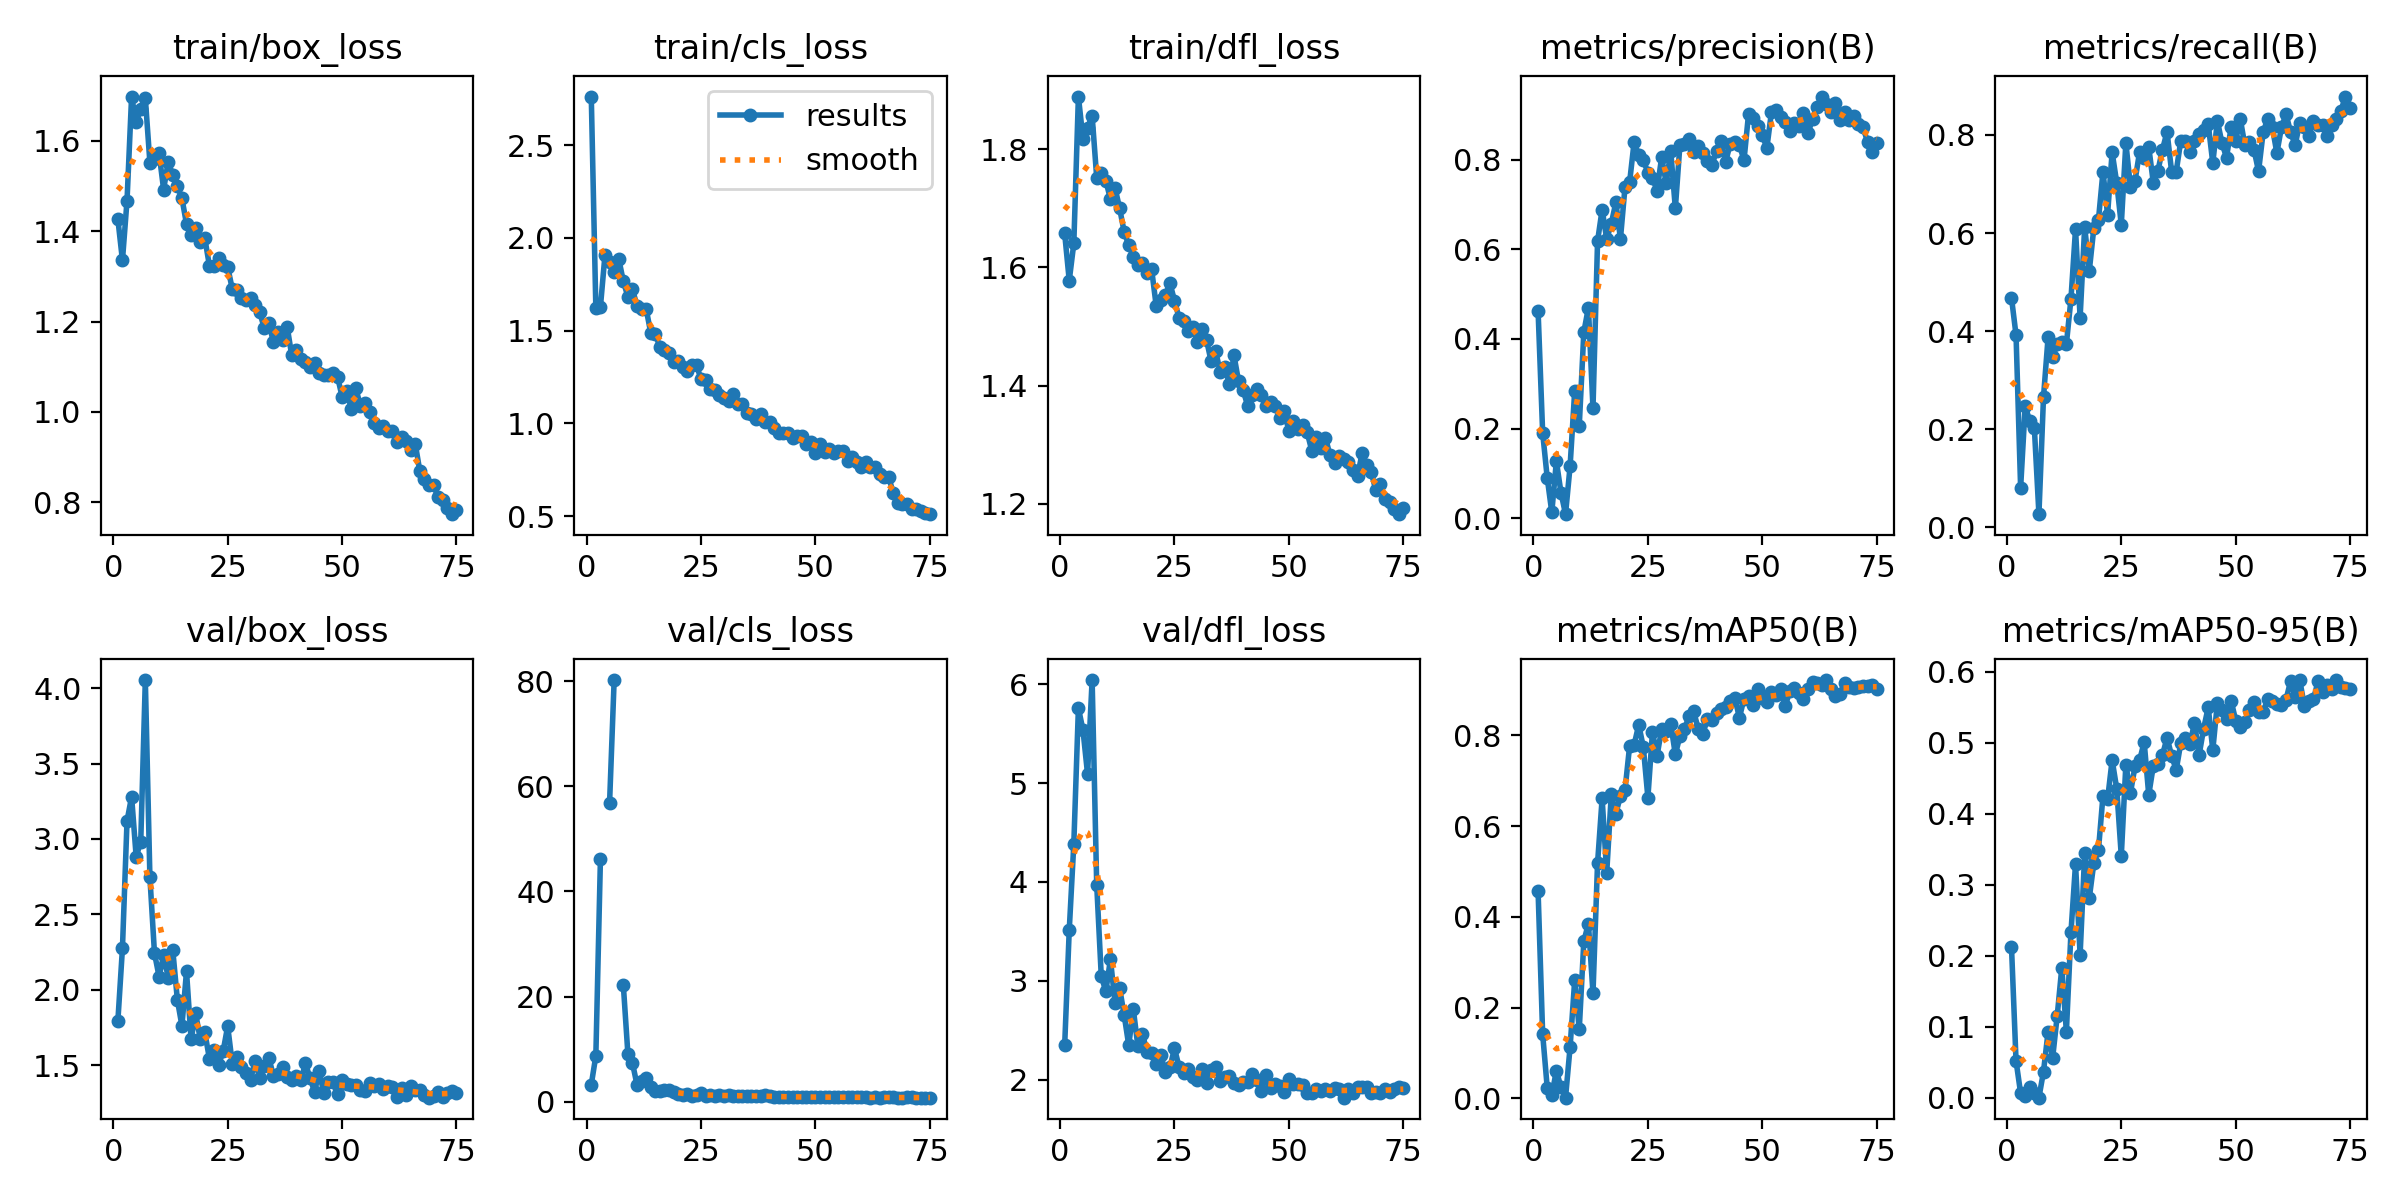

Data behind this chart, as committed beside it:
epoch, train/box_loss, train/cls_loss, train/dfl_loss, metrics/precision(B), metrics/recall(B), metrics/mAP50(B), metrics/mAP50-95(B), val/box_loss, val/cls_loss, val/dfl_loss, lr/pg0, lr/pg1, lr/pg2
1, 1.426, 2.762, 1.658, 0.4632, 0.4685, 0.4573, 0.2131, 1.795, 3.236, 2.349, 0.00034, 0.00034, 0.00034
2, 1.335, 1.621, 1.578, 0.1906, 0.3919, 0.1421, 0.05204, 2.276, 8.727, 3.515, 0.0006908, 0.0006908, 0.0006908
3, 1.467, 1.628, 1.641, 0.09, 0.08108, 0.0236, 0.00676, 3.119, 46.16, 4.388, 0.001032, 0.001032, 0.001032
4, 1.697, 1.91, 1.889, 0.01302, 0.2477, 0.00713, 0.00211, 3.28, inf, 5.758, 0.001364, 0.001364, 0.001364
5, 1.64, 1.87, 1.818, 0.127, 0.2162, 0.06136, 0.01536, 2.882, 56.86, 5.536, 0.001686, 0.001686, 0.001686
6, 1.67, 1.819, 1.837, 0.05725, 0.2027, 0.02475, 0.00726, 2.983, 80.24, 5.093, 0.001868, 0.001868, 0.001868
7, 1.694, 1.888, 1.857, 0.0089, 0.02703, 0.00169, 0.00036, 4.053, inf, 6.041, 0.001868, 0.001868, 0.001868
8, 1.551, 1.766, 1.752, 0.1162, 0.2658, 0.1132, 0.03712, 2.746, 22.26, 3.974, 0.001842, 0.001842, 0.001842
9, 1.558, 1.683, 1.761, 0.2832, 0.3874, 0.2599, 0.09303, 2.243, 9.118, 3.047, 0.001815, 0.001815, 0.001815
10, 1.572, 1.722, 1.747, 0.206, 0.3468, 0.1521, 0.05645, 2.088, 7.35, 2.895, 0.001789, 0.001789, 0.001789
11, 1.492, 1.634, 1.716, 0.4147, 0.3739, 0.346, 0.1158, 2.229, 3.177, 3.22, 0.001762, 0.001762, 0.001762
12, 1.554, 1.617, 1.735, 0.4699, 0.3784, 0.3853, 0.1834, 2.081, 3.893, 2.782, 0.001736, 0.001736, 0.001736
13, 1.524, 1.617, 1.7, 0.2451, 0.3739, 0.2317, 0.09337, 2.263, 4.526, 2.931, 0.00171, 0.00171, 0.00171
14, 1.499, 1.488, 1.66, 0.6177, 0.4658, 0.5181, 0.233, 1.935, 2.741, 2.656, 0.001683, 0.001683, 0.001683
15, 1.472, 1.484, 1.638, 0.6884, 0.6081, 0.6607, 0.3293, 1.762, 1.965, 2.35, 0.001657, 0.001657, 0.001657
16, 1.415, 1.409, 1.618, 0.6225, 0.4279, 0.4968, 0.2014, 2.123, 2.059, 2.715, 0.00163, 0.00163, 0.00163
17, 1.391, 1.398, 1.604, 0.6571, 0.613, 0.6699, 0.3441, 1.673, 2.165, 2.339, 0.001604, 0.001604, 0.001604
18, 1.407, 1.378, 1.607, 0.7044, 0.5225, 0.6276, 0.2809, 1.843, 2.155, 2.467, 0.001578, 0.001578, 0.001578
19, 1.377, 1.333, 1.59, 0.623, 0.6105, 0.6658, 0.3306, 1.674, 1.873, 2.28, 0.001551, 0.001551, 0.001551
20, 1.384, 1.335, 1.597, 0.7385, 0.6261, 0.6795, 0.3483, 1.719, 1.467, 2.272, 0.001525, 0.001525, 0.001525
21, 1.324, 1.302, 1.535, 0.7489, 0.7254, 0.7756, 0.4254, 1.545, 1.3, 2.163, 0.001498, 0.001498, 0.001498
22, 1.322, 1.28, 1.545, 0.8398, 0.6378, 0.7794, 0.4201, 1.601, 1.382, 2.251, 0.001472, 0.001472, 0.001472
23, 1.341, 1.313, 1.553, 0.8093, 0.7648, 0.8229, 0.4756, 1.501, 1.161, 2.083, 0.001446, 0.001446, 0.001446
24, 1.325, 1.312, 1.573, 0.7993, 0.7027, 0.774, 0.4354, 1.593, 1.261, 2.125, 0.001419, 0.001419, 0.001419
25, 1.321, 1.238, 1.544, 0.7708, 0.6171, 0.6628, 0.3405, 1.759, 1.645, 2.318, 0.001393, 0.001393, 0.001393
26, 1.272, 1.235, 1.515, 0.7599, 0.7838, 0.8071, 0.4692, 1.511, 1.133, 2.131, 0.001366, 0.001366, 0.001366
27, 1.269, 1.187, 1.509, 0.7301, 0.6945, 0.7548, 0.4292, 1.555, 1.228, 2.074, 0.00134, 0.00134, 0.00134
28, 1.252, 1.18, 1.493, 0.805, 0.7065, 0.8134, 0.4666, 1.486, 1.13, 2.105, 0.001314, 0.001314, 0.001314
29, 1.247, 1.155, 1.5, 0.7478, 0.7658, 0.8084, 0.4749, 1.448, 1.218, 2.028, 0.001287, 0.001287, 0.001287
30, 1.252, 1.135, 1.474, 0.8181, 0.7522, 0.8245, 0.501, 1.404, 1.089, 1.998, 0.001261, 0.001261, 0.001261
31, 1.236, 1.119, 1.496, 0.6909, 0.7754, 0.7576, 0.4264, 1.53, 1.199, 2.108, 0.001234, 0.001234, 0.001234
32, 1.22, 1.158, 1.477, 0.8329, 0.7027, 0.7983, 0.4674, 1.416, 1.145, 1.973, 0.001208, 0.001208, 0.001208
33, 1.185, 1.104, 1.441, 0.8345, 0.7269, 0.8135, 0.47, 1.498, 1.132, 2.1, 0.001182, 0.001182, 0.001182
34, 1.197, 1.103, 1.458, 0.8458, 0.7703, 0.8423, 0.4824, 1.547, 1.035, 2.135, 0.001155, 0.001155, 0.001155
35, 1.154, 1.058, 1.422, 0.8173, 0.8063, 0.8525, 0.507, 1.431, 0.9934, 1.986, 0.001129, 0.001129, 0.001129
36, 1.177, 1.05, 1.432, 0.8295, 0.7252, 0.8146, 0.4816, 1.44, 1.124, 2.034, 0.001102, 0.001102, 0.001102
37, 1.159, 1.023, 1.402, 0.8144, 0.7252, 0.8023, 0.4615, 1.49, 1.074, 2.042, 0.001076, 0.001076, 0.001076
38, 1.188, 1.05, 1.451, 0.7971, 0.7883, 0.836, 0.4994, 1.421, 1.01, 1.973, 0.00105, 0.00105, 0.00105
39, 1.125, 1.005, 1.407, 0.7883, 0.7883, 0.833, 0.5067, 1.403, 1.206, 1.947, 0.001023, 0.001023, 0.001023
40, 1.137, 1.007, 1.393, 0.8192, 0.7658, 0.8483, 0.4975, 1.429, 0.9957, 1.978, 0.0009968, 0.0009968, 0.0009968
41, 1.117, 0.9746, 1.365, 0.8413, 0.7883, 0.858, 0.528, 1.401, 0.9116, 1.979, 0.0009704, 0.0009704, 0.0009704
42, 1.111, 0.947, 1.383, 0.795, 0.8018, 0.8619, 0.4822, 1.512, 0.9479, 2.057, 0.000944, 0.000944, 0.000944
43, 1.099, 0.9471, 1.395, 0.8357, 0.8108, 0.8754, 0.5199, 1.415, 0.9302, 1.995, 0.0009176, 0.0009176, 0.0009176
44, 1.109, 0.9505, 1.384, 0.839, 0.8217, 0.8831, 0.5497, 1.324, 0.8886, 1.886, 0.0008912, 0.0008912, 0.0008912
45, 1.086, 0.9184, 1.365, 0.8333, 0.7428, 0.8384, 0.4896, 1.464, 0.9335, 2.049, 0.0008648, 0.0008648, 0.0008648
46, 1.083, 0.9301, 1.372, 0.7982, 0.8288, 0.8807, 0.5561, 1.314, 0.8515, 1.913, 0.0008384, 0.0008384, 0.0008384
47, 1.082, 0.9305, 1.365, 0.9018, 0.7838, 0.8867, 0.5462, 1.388, 0.8706, 1.954, 0.000812, 0.000812, 0.000812
48, 1.087, 0.8904, 1.345, 0.8932, 0.7538, 0.866, 0.5328, 1.387, 0.9316, 1.94, 0.0007856, 0.0007856, 0.0007856
49, 1.078, 0.897, 1.357, 0.8745, 0.8161, 0.9009, 0.5591, 1.309, 0.8156, 1.879, 0.0007592, 0.0007592, 0.0007592
50, 1.034, 0.84, 1.323, 0.8549, 0.7883, 0.8826, 0.5312, 1.404, 0.8535, 2.012, 0.0007328, 0.0007328, 0.0007328
51, 1.047, 0.8913, 1.34, 0.8259, 0.8332, 0.8738, 0.522, 1.374, 0.8832, 1.963, 0.0007064, 0.0007064, 0.0007064
52, 1.008, 0.846, 1.326, 0.9054, 0.7793, 0.8943, 0.5285, 1.37, 0.8444, 1.954, 0.00068, 0.00068, 0.00068
53, 1.053, 0.8639, 1.334, 0.9111, 0.7851, 0.8891, 0.5462, 1.368, 0.8413, 1.945, 0.0006536, 0.0006536, 0.0006536
54, 1.013, 0.8408, 1.321, 0.896, 0.7703, 0.9027, 0.5567, 1.333, 0.8185, 1.866, 0.0006272, 0.0006272, 0.0006272
55, 1.019, 0.8494, 1.29, 0.8847, 0.7259, 0.8639, 0.5428, 1.331, 0.8873, 1.871, 0.0006008, 0.0006008, 0.0006008
56, 1.001, 0.8508, 1.313, 0.8646, 0.8053, 0.8966, 0.5436, 1.382, 0.8768, 1.908, 0.0005744, 0.0005744, 0.0005744
57, 0.9761, 0.7973, 1.294, 0.8807, 0.8333, 0.9036, 0.5611, 1.365, 0.802, 1.888, 0.000548, 0.000548, 0.000548
58, 0.9653, 0.8189, 1.312, 0.8745, 0.8163, 0.8922, 0.5591, 1.373, 0.8369, 1.911, 0.0005216, 0.0005216, 0.0005216
59, 0.9684, 0.7896, 1.282, 0.904, 0.7633, 0.8802, 0.5543, 1.342, 0.8433, 1.892, 0.0004952, 0.0004952, 0.0004952
60, 0.9576, 0.7638, 1.269, 0.8591, 0.8153, 0.9019, 0.5531, 1.362, 0.8095, 1.918, 0.0004688, 0.0004688, 0.0004688
... 15 more rows
